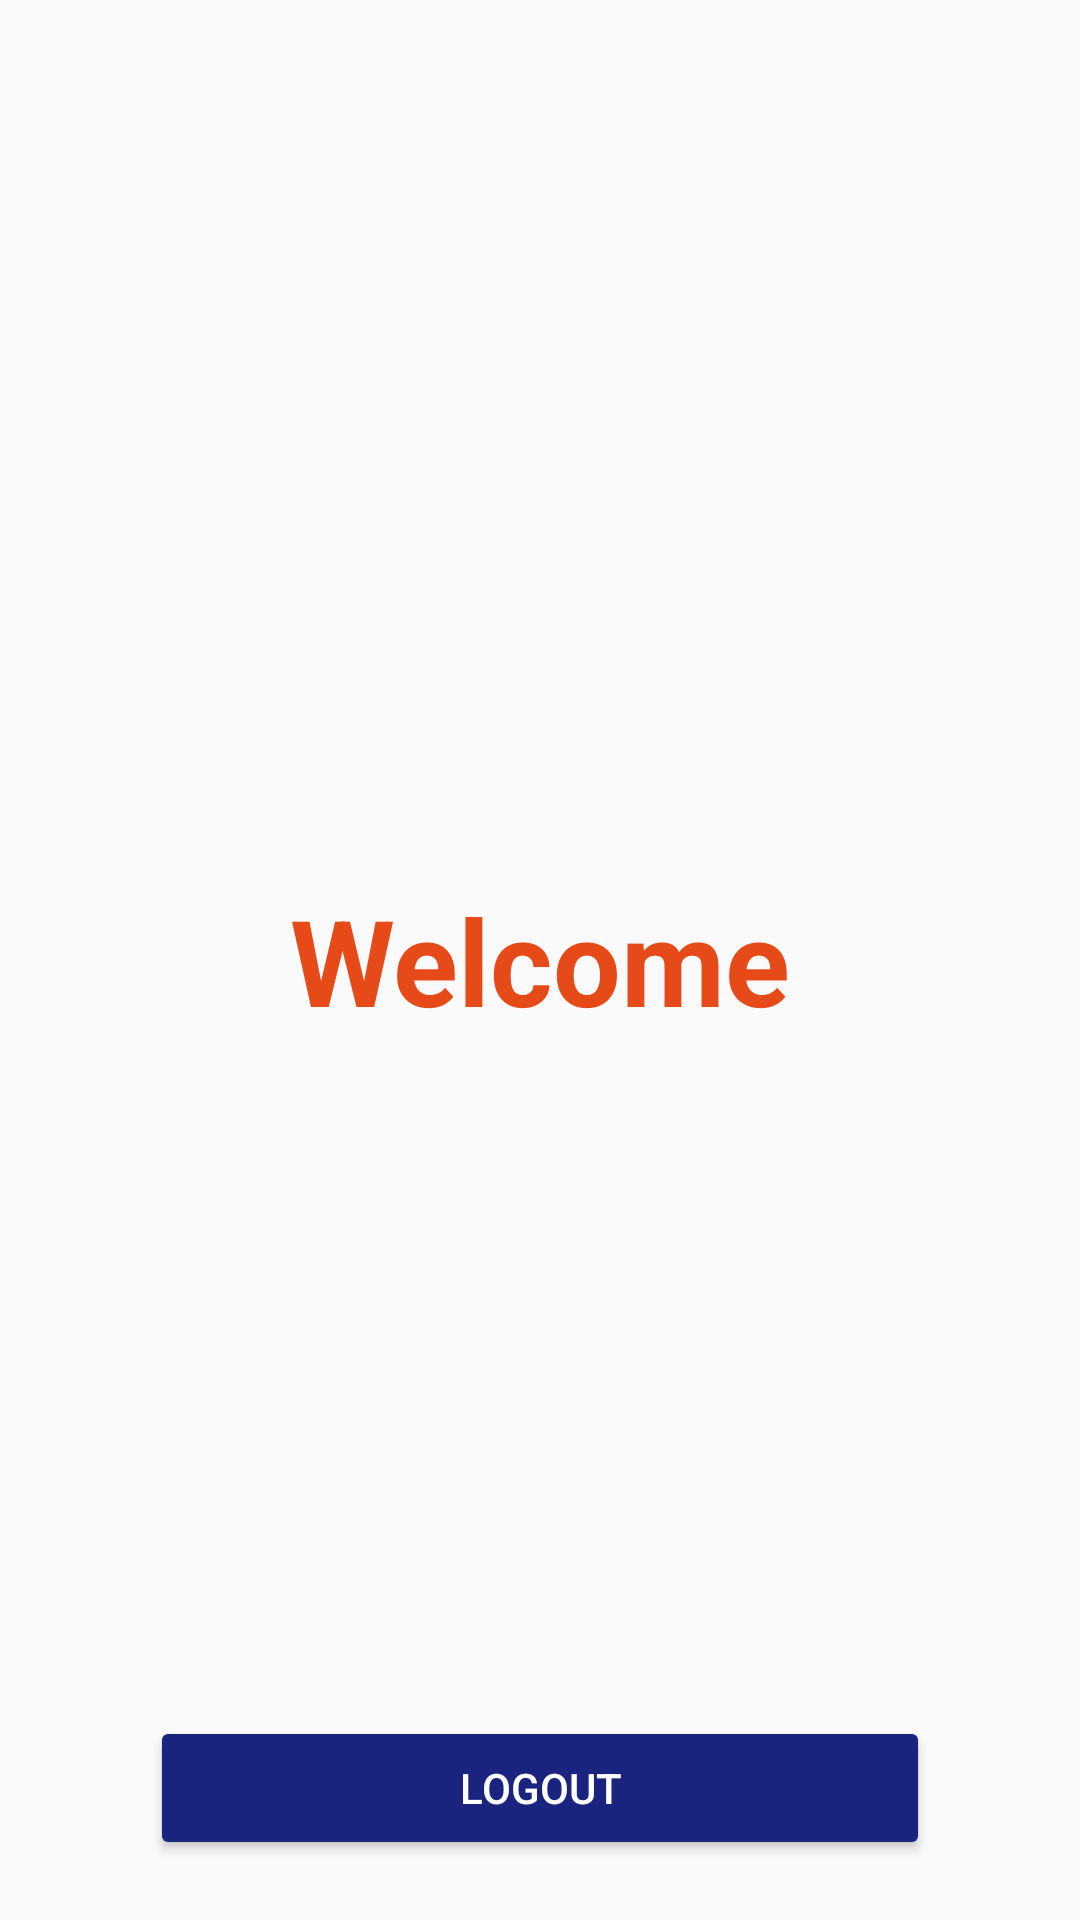

The Android layout XML behind this screen, and the referenced resources:
<!-- AndroidManifest.xml: application theme Theme.LoginSignUpWithOTP -->
<!-- res/layout/activity_welcome.xml -->
<?xml version="1.0" encoding="utf-8"?>
<androidx.constraintlayout.widget.ConstraintLayout xmlns:android="http://schemas.android.com/apk/res/android"
    xmlns:app="http://schemas.android.com/apk/res-auto"
    xmlns:tools="http://schemas.android.com/tools"
    android:layout_width="match_parent"
    android:layout_height="match_parent"
    tools:context=".WelcomeActivity">

    <TextView
        android:id="@+id/txtWelcome"
        android:layout_width="match_parent"
        android:layout_height="wrap_content"
        android:gravity="center"
        android:text="Welcome"
        android:textColor="#e64a19"
        android:textSize="40sp"
        android:textStyle="bold"
        app:layout_constraintBottom_toBottomOf="parent"
        app:layout_constraintTop_toTopOf="parent" />

    <Button
        android:id="@+id/btnLogout"
        android:layout_width="match_parent"
        android:layout_height="wrap_content"
        android:layout_marginHorizontal="50dp"
        android:layout_marginBottom="20dp"
        android:backgroundTint="#1a237e"
        android:text="@string/logout"
        android:textColor="@color/white"
        app:layout_constraintBottom_toBottomOf="parent" />

</androidx.constraintlayout.widget.ConstraintLayout>
<!-- resources referenced by this layout -->
<resources>
  <string name="logout">LOGOUT</string>
  <style name="Theme.LoginSignUpWithOTP" parent="Theme.AppCompat.Light.NoActionBar">
          
          <item name="colorPrimary">#1a237e</item>
          <item name="colorPrimaryDark">#1a237e</item>
          <item name="colorAccent">@color/teal_200</item>
          
      </style>
  <!-- not gathered from this repository: default colours our renderer supplied (Android Studio template values) -->
  <color name="teal_200">#FF03DAC5</color>
  <color name="white">#FFFFFFFF</color>
</resources>
